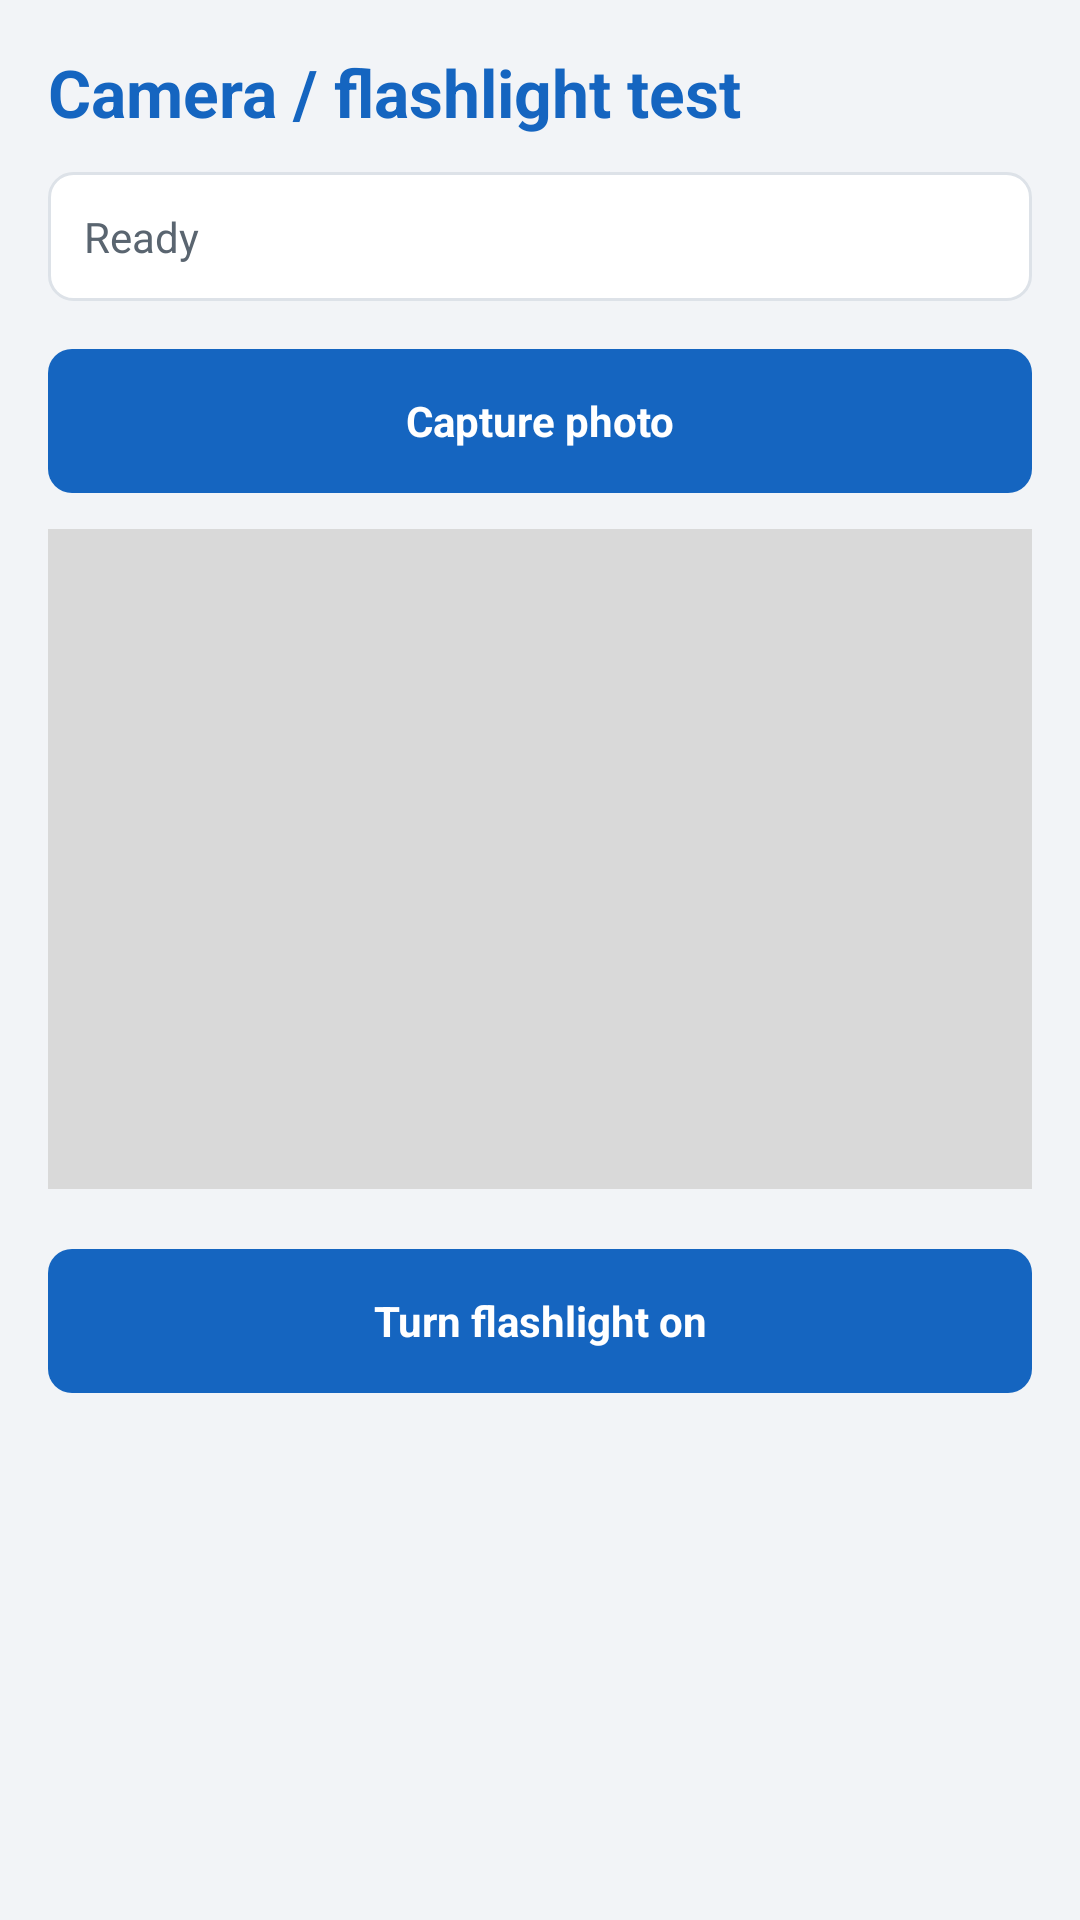

Here is an Android app screen rendered from its layout file. Give the layout XML and the strings, colors and styles it references.
<!-- AndroidManifest.xml: application theme AppTheme -->
<!-- res/layout/activity_camera_test.xml -->
<?xml version="1.0" encoding="utf-8"?>
<ScrollView xmlns:android="http://schemas.android.com/apk/res/android"
    android:layout_width="match_parent"
    android:layout_height="match_parent"
    android:fillViewport="true"
    android:padding="16dp">

    <LinearLayout
        android:layout_width="match_parent"
        android:layout_height="wrap_content"
        android:orientation="vertical">

        <TextView
            style="@style/ScreenTitle"
            android:layout_width="match_parent"
            android:layout_height="wrap_content"
            android:text="@string/camera_title" />

        <TextView
            android:id="@+id/text_camera_status"
            style="@style/StatusCard"
            android:layout_width="match_parent"
            android:layout_height="wrap_content"
            android:layout_marginTop="12dp"
            android:text="@string/camera_status_ready" />

        <Button
            android:id="@+id/button_capture"
            android:layout_width="match_parent"
            android:layout_height="wrap_content"
            android:layout_marginTop="16dp"
            android:text="@string/camera_button_capture" />

        <ImageView
            android:id="@+id/image_preview"
            android:layout_width="match_parent"
            android:layout_height="220dp"
            android:layout_marginTop="12dp"
            android:background="#D9D9D9"
            android:scaleType="fitCenter" />

        <Button
            android:id="@+id/button_torch"
            android:layout_width="match_parent"
            android:layout_height="wrap_content"
            android:layout_marginTop="20dp"
            android:text="@string/camera_button_torch_on" />

    </LinearLayout>
</ScrollView>
<!-- resources referenced by this layout -->
<resources>
  <string name="camera_button_capture">Capture photo</string>
  <string name="camera_button_torch_on">Turn flashlight on</string>
  <string name="camera_status_ready">Ready</string>
  <string name="camera_title">Camera / flashlight test</string>
  <style name="ScreenTitle">
          <item name="android:textColor">@color/primary</item>
          <item name="android:textStyle">bold</item>
          <item name="android:textSize">22sp</item>
      </style>
  <style name="StatusCard">
          <item name="android:background">@drawable/card_bg</item>
          <item name="android:textColor">@color/text_secondary</item>
      </style>
  <style name="AppTheme" parent="@android:style/Theme.Light.NoTitleBar">
          <item name="android:windowBackground">@color/background</item>
          <item name="android:buttonStyle">@style/AppButton</item>
          <item name="android:textColorPrimary">@color/text_primary</item>
          <item name="android:colorBackground">@color/background</item>
      </style>
  <color name="primary">#1565C0</color>
  <!-- drawable card_bg (drawable) -->
  <?xml version="1.0" encoding="utf-8"?>
  <shape xmlns:android="http://schemas.android.com/apk/res/android"
      android:shape="rectangle">
      <solid android:color="@color/surface" />
      <corners android:radius="8dp" />
      <stroke android:width="1dp" android:color="@color/divider" />
      <padding
          android:left="12dp"
          android:top="12dp"
          android:right="12dp"
          android:bottom="12dp" />
  </shape>
  <color name="text_secondary">#5A6570</color>
  <color name="background">#F2F4F7</color>
  <style name="AppButton" parent="@android:style/Widget.Button">
          <item name="android:background">@drawable/button_bg</item>
          <item name="android:textColor">@color/white</item>
          <item name="android:textStyle">bold</item>
          <item name="android:minHeight">48dp</item>
          <item name="android:paddingLeft">16dp</item>
          <item name="android:paddingRight">16dp</item>
      </style>
  <color name="text_primary">#1B1F23</color>
  <color name="surface">#FFFFFF</color>
  <color name="divider">#DDE2E8</color>
  <!-- drawable button_bg (drawable) -->
  <?xml version="1.0" encoding="utf-8"?>
  <selector xmlns:android="http://schemas.android.com/apk/res/android">
      <item android:state_pressed="true">
          <shape android:shape="rectangle">
              <solid android:color="@color/primary_dark" />
              <corners android:radius="8dp" />
          </shape>
      </item>
      <item android:state_enabled="false">
          <shape android:shape="rectangle">
              <solid android:color="@color/divider" />
              <corners android:radius="8dp" />
          </shape>
      </item>
      <item>
          <shape android:shape="rectangle">
              <solid android:color="@color/primary" />
              <corners android:radius="8dp" />
          </shape>
      </item>
  </selector>
  <color name="white">#FFFFFF</color>
  <color name="primary_dark">#0D47A1</color>
</resources>
